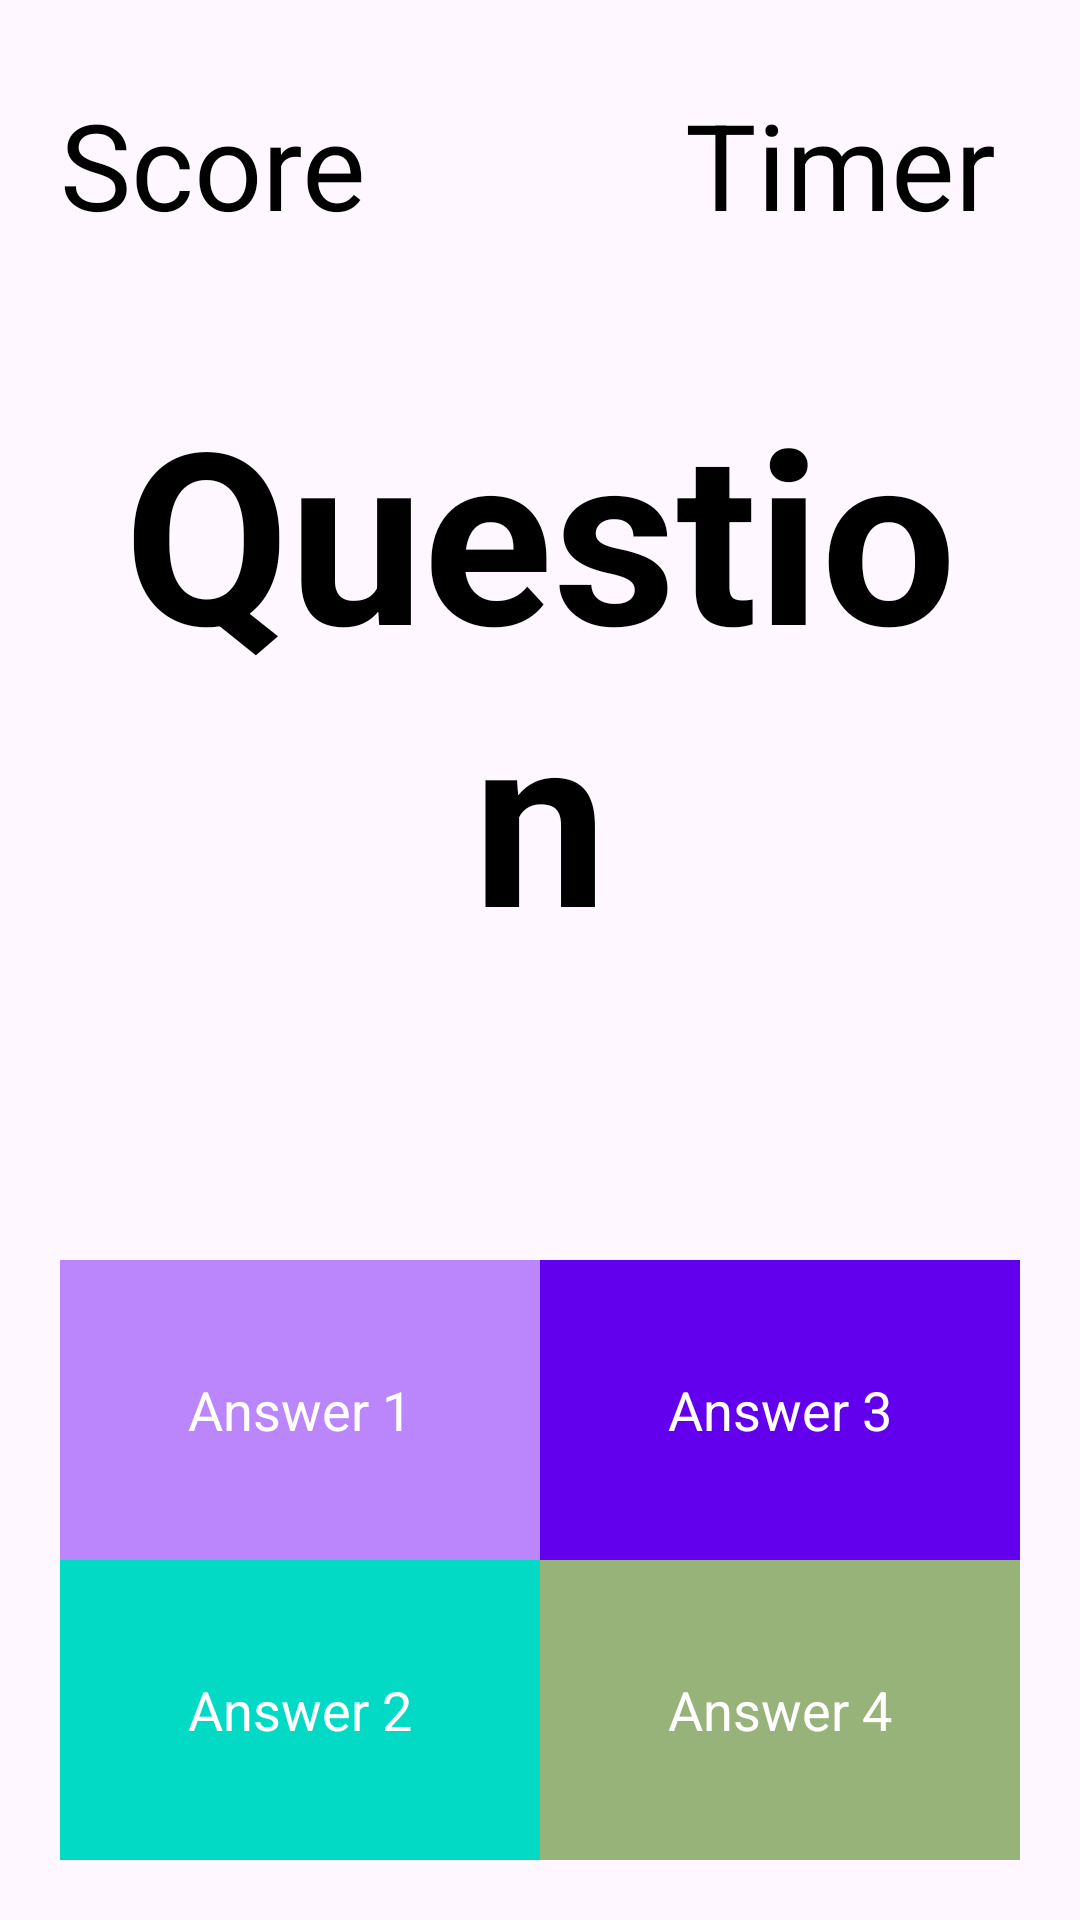

Write the Android layout XML for this screen, with the resource values it uses.
<!-- AndroidManifest.xml: application theme Theme.MathQuizPro -->
<!-- res/layout/activity_main.xml -->
<?xml version="1.0" encoding="utf-8"?>
<androidx.constraintlayout.widget.ConstraintLayout xmlns:android="http://schemas.android.com/apk/res/android"
    xmlns:app="http://schemas.android.com/apk/res-auto"
    xmlns:tools="http://schemas.android.com/tools"
    android:layout_width="match_parent"
    android:layout_height="match_parent"
    tools:context=".MainActivity"
    android:padding="20dp">

    <TextView
        android:id="@+id/textViewScore"
        android:layout_width="wrap_content"
        android:layout_height="wrap_content"
        android:text="Score"
        android:textSize="40sp"
        android:textColor="@color/black"
        android:layout_marginTop="8dp"
        app:layout_constraintStart_toStartOf="parent"
        app:layout_constraintTop_toTopOf="parent" />

    
    <TextView
        android:id="@+id/textViewTimer"
        android:layout_width="wrap_content"
        android:layout_height="wrap_content"
        android:text="Timer"
        android:textColor="@color/black"
        android:textSize="40sp"
        android:layout_marginTop="8dp"
        android:layout_marginEnd="8dp"
        app:layout_constraintEnd_toEndOf="parent"
        app:layout_constraintTop_toTopOf="parent" />

    <TextView
        android:id="@+id/textViewQuestion"
        android:layout_width="wrap_content"
        android:layout_height="wrap_content"
        android:text="Question"
        android:textColor="@color/black"
        android:textSize="80sp"
        android:textStyle="bold"
        app:layout_constraintTop_toTopOf="@id/textViewScore"
        app:layout_constraintBottom_toTopOf="@id/textView0"
        app:layout_constraintStart_toStartOf="parent"
        app:layout_constraintEnd_toEndOf="parent"
        android:gravity="center"
        android:layout_marginTop="16dp"
        android:layout_marginBottom="16dp" />
    <TextView
        android:id="@+id/textView0"
        android:layout_width="0dp"
        android:layout_height="100dp"
        android:background="@color/purple_200"
        android:gravity="center"
        android:padding="16dp"
        android:text="Answer 1"
        android:textColor="@color/white"
        android:textSize="18sp"
        android:onClick="onClickAnswer"
        app:layout_constraintBottom_toTopOf="@+id/textView1"
        app:layout_constraintEnd_toStartOf="@+id/textView2"
        app:layout_constraintStart_toStartOf="parent"
        tools:ignore="OnClick" />

    <TextView
        android:id="@+id/textView1"
        android:layout_width="0dp"
        android:layout_height="100dp"
        android:background="@color/teal_200"
        android:gravity="center"
        android:padding="16dp"
        android:text="Answer 2"
        android:textColor="@color/white"
        android:textSize="18sp"
        android:onClick="onClickAnswer"
        app:layout_constraintBottom_toBottomOf="parent"
        app:layout_constraintEnd_toStartOf="@+id/textView3"
        app:layout_constraintStart_toStartOf="parent"
        tools:ignore="OnClick" />

    <TextView
        android:id="@+id/textView2"
        android:layout_width="0dp"
        android:layout_height="100dp"
        android:background="@color/purple_500"
        android:gravity="center"
        android:padding="16dp"
        android:text="Answer 3"
        android:textColor="@color/white"
        android:textSize="18sp"
        android:onClick="onClickAnswer"
        app:layout_constraintBottom_toTopOf="@+id/textView3"
        app:layout_constraintEnd_toEndOf="parent"
        app:layout_constraintStart_toEndOf="@id/textView0"
        tools:ignore="OnClick" />

    <TextView
        android:id="@+id/textView3"
        android:layout_width="0dp"
        android:layout_height="100dp"
        android:background="#98B37A"
        android:gravity="center"
        android:padding="16dp"
        android:text="Answer 4"
        android:textColor="@color/white"
        android:textSize="18sp"
        android:onClick="onClickAnswer"
        app:layout_constraintBottom_toBottomOf="parent"
        app:layout_constraintEnd_toEndOf="parent"
        app:layout_constraintStart_toEndOf="@id/textView1"
        tools:ignore="OnClick" />

</androidx.constraintlayout.widget.ConstraintLayout>
<!-- resources referenced by this layout -->
<resources>
  <style name="Theme.MathQuizPro" parent="Base.Theme.MathQuizPro" />
  <style name="Base.Theme.MathQuizPro" parent="Theme.Material3.DayNight.NoActionBar">
          
          
      </style>
  <!-- not gathered from this repository: default colours our renderer supplied (Android Studio template values) -->
  <color name="purple_200">#FFBB86FC</color>
  <color name="purple_500">#FF6200EE</color>
  <color name="teal_200">#FF03DAC5</color>
  <color name="black">#FF000000</color>
  <color name="white">#FFFFFFFF</color>
</resources>
